Labelled photos from "Calamansi_damage_detection", an image-classification folder in edmondnapil/Calamansi_damage_detection. The possible labels are: damaged, healthy.

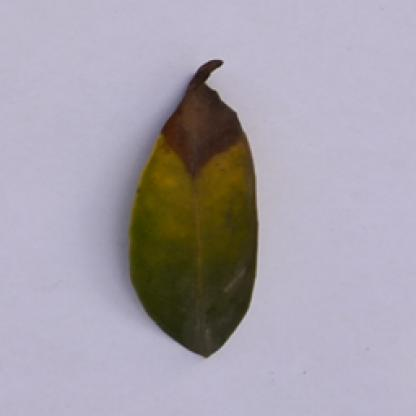
Label: damaged

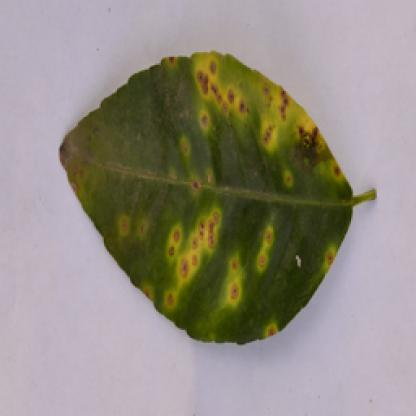
Label: damaged

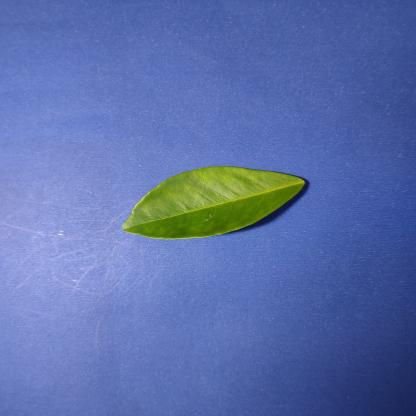
Label: healthy

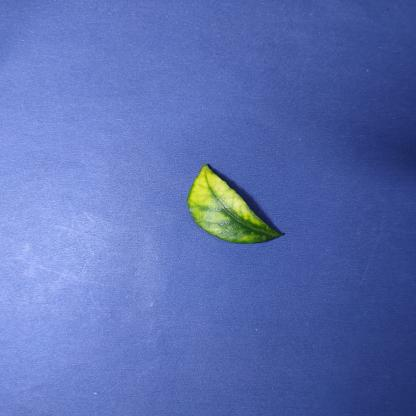
Label: damaged

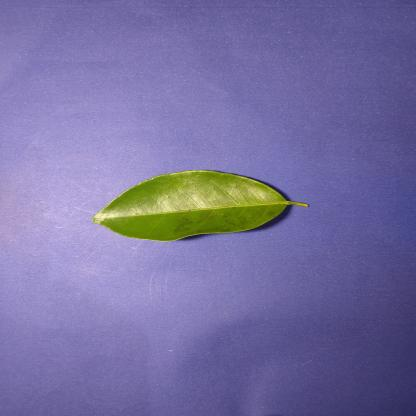
Label: healthy

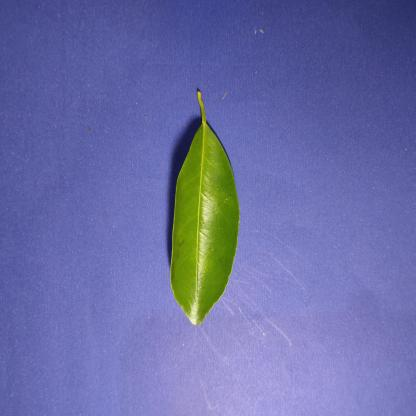
Label: healthy
